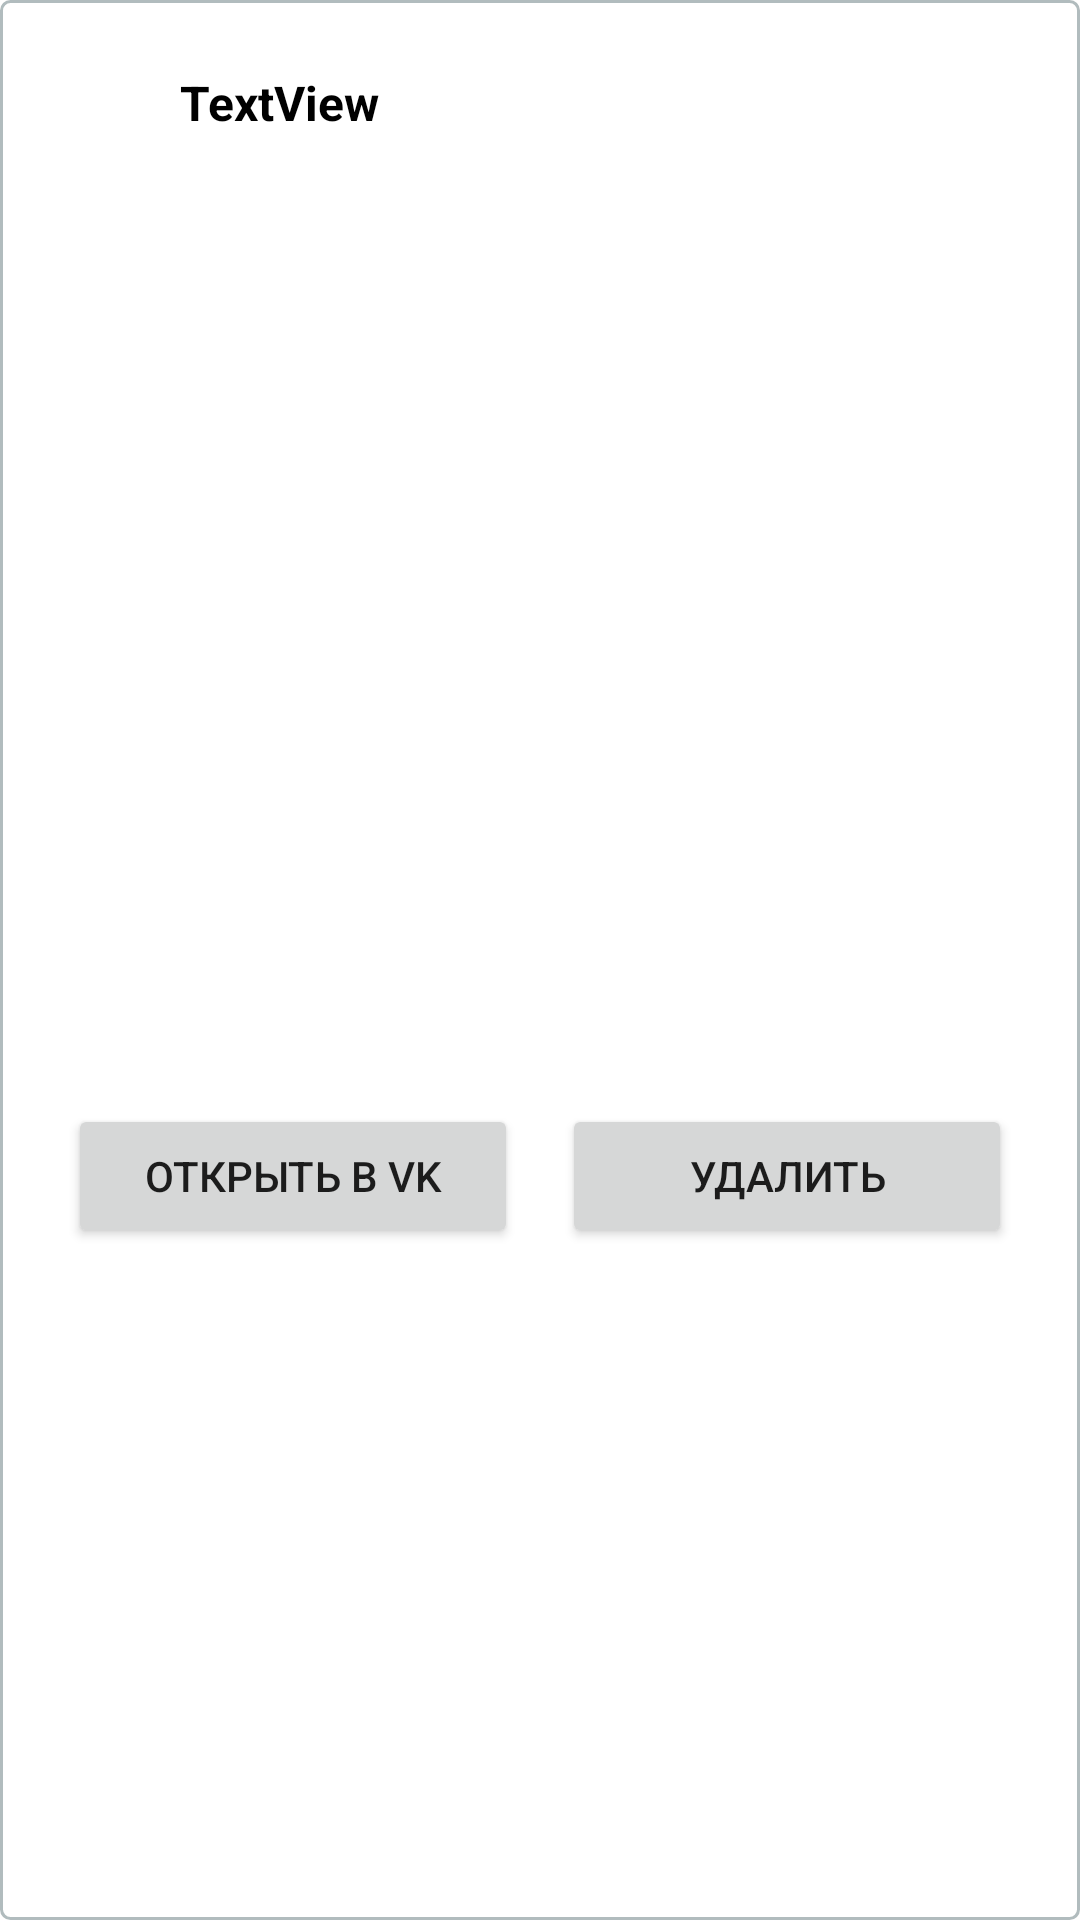

Layout XML and referenced resources for this Android screen:
<!-- AndroidManifest.xml: application theme Theme.VkGroupScan -->
<!-- res/layout/post_row.xml -->
<?xml version="1.0" encoding="utf-8"?>
<androidx.constraintlayout.widget.ConstraintLayout xmlns:android="http://schemas.android.com/apk/res/android"
    xmlns:app="http://schemas.android.com/apk/res-auto"
    xmlns:tools="http://schemas.android.com/tools"
    android:layout_width="match_parent"
    android:layout_height="wrap_content"
    android:layout_gravity="end"
    android:layout_margin="4dp"
    android:background="@drawable/layount_bh">

    <ImageView
        android:id="@+id/group_avatar"
        android:layout_width="36dp"
        android:layout_height="36dp"
        android:layout_marginStart="16dp"
        android:layout_marginTop="16dp"
        app:layout_constraintStart_toStartOf="parent"
        app:layout_constraintTop_toTopOf="parent"
        tools:srcCompat="@tools:sample/avatars" />

    <TextView
        android:id="@+id/title_text_view"
        android:layout_width="wrap_content"
        android:layout_height="wrap_content"
        android:layout_marginStart="8dp"
        android:layout_marginEnd="32dp"
        android:ellipsize="end"
        android:maxLines="1"
        android:text="TextView"
        android:textColor="@color/black"
        android:textSize="16sp"
        android:textStyle="bold"
        app:layout_constraintBottom_toBottomOf="@+id/group_avatar"
        app:layout_constraintEnd_toEndOf="parent"
        app:layout_constraintHorizontal_bias="0.0"
        app:layout_constraintStart_toEndOf="@+id/group_avatar"
        app:layout_constraintTop_toTopOf="@+id/group_avatar" />

    <ImageView
        android:id="@+id/postImage"
        android:layout_width="match_parent"
        android:layout_height="300dp"
        android:layout_marginStart="4dp"
        android:layout_marginTop="8dp"
        android:layout_marginEnd="4dp"
        app:layout_constraintEnd_toEndOf="parent"
        app:layout_constraintHorizontal_bias="0.0"
        app:layout_constraintStart_toStartOf="parent"
        app:layout_constraintTop_toBottomOf="@+id/group_avatar" />

    <Button
        android:id="@+id/openVK_post_button"
        android:layout_width="150dp"
        android:layout_height="48dp"
        android:layout_marginStart="8dp"
        android:layout_marginTop="8dp"
        android:text="Открыть в VK"
        app:layout_constraintEnd_toStartOf="@+id/delete_post_button"
        app:layout_constraintHorizontal_bias="0.5"
        app:layout_constraintStart_toStartOf="parent"
        app:layout_constraintTop_toBottomOf="@+id/postImage" />

    <Button
        android:id="@+id/delete_post_button"
        android:layout_width="150dp"
        android:layout_height="48dp"
        android:layout_marginEnd="8dp"
        android:text="Удалить"
        app:layout_constraintBottom_toBottomOf="@+id/openVK_post_button"
        app:layout_constraintEnd_toEndOf="parent"
        app:layout_constraintHorizontal_bias="0.5"
        app:layout_constraintStart_toEndOf="@+id/openVK_post_button"
        app:layout_constraintTop_toTopOf="@+id/openVK_post_button" />

    <androidx.recyclerview.widget.RecyclerView
        android:id="@+id/founded_links_recyclerView"
        android:layout_width="match_parent"
        android:layout_height="wrap_content"
        android:layout_marginStart="4dp"
        android:layout_marginTop="8dp"
        android:layout_marginEnd="4dp"
        android:layout_marginBottom="8dp"
        app:layout_constraintBottom_toBottomOf="parent"
        app:layout_constraintEnd_toEndOf="@+id/postImage"
        app:layout_constraintStart_toStartOf="@+id/postImage"
        app:layout_constraintTop_toBottomOf="@+id/openVK_post_button" />

</androidx.constraintlayout.widget.ConstraintLayout>
<!-- resources referenced by this layout -->
<resources>
  <color name="black">#FF000000</color>
  <!-- drawable layount_bh (drawable) -->
  <?xml version="1.0" encoding="UTF-8"?>
  <shape xmlns:android="http://schemas.android.com/apk/res/android">
      <solid android:color="@color/white"/>
      <stroke android:width="1dp" android:color="#B1BCBE" />
      <corners android:radius="3dp"/>
      <padding android:left="0dp" android:top="0dp" android:right="0dp" android:bottom="0dp" />
  </shape>
  <style name="Theme.VkGroupScan" parent="Theme.MaterialComponents.DayNight.NoActionBar">
          
          <item name="colorPrimary">@color/purple_500</item>
          <item name="colorPrimaryVariant">@color/purple_700</item>
          <item name="colorOnPrimary">@color/white</item>
          
          <item name="colorSecondary">@color/teal_200</item>
          <item name="colorSecondaryVariant">@color/teal_700</item>
          <item name="colorOnSecondary">@color/black</item>
          
          <item name="android:statusBarColor" tools:targetApi="l">?attr/colorPrimaryVariant</item>
          
          <item name="titleTextColor">@color/white</item>
          <item name="android:textColorSecondary">@color/white</item>
      </style>
  <color name="white">#FFFFFFFF</color>
  <color name="purple_500">#FF6200EE</color>
  <color name="purple_700">#FF3700B3</color>
  <color name="teal_200">#FF03DAC5</color>
  <color name="teal_700">#FF018786</color>
</resources>
